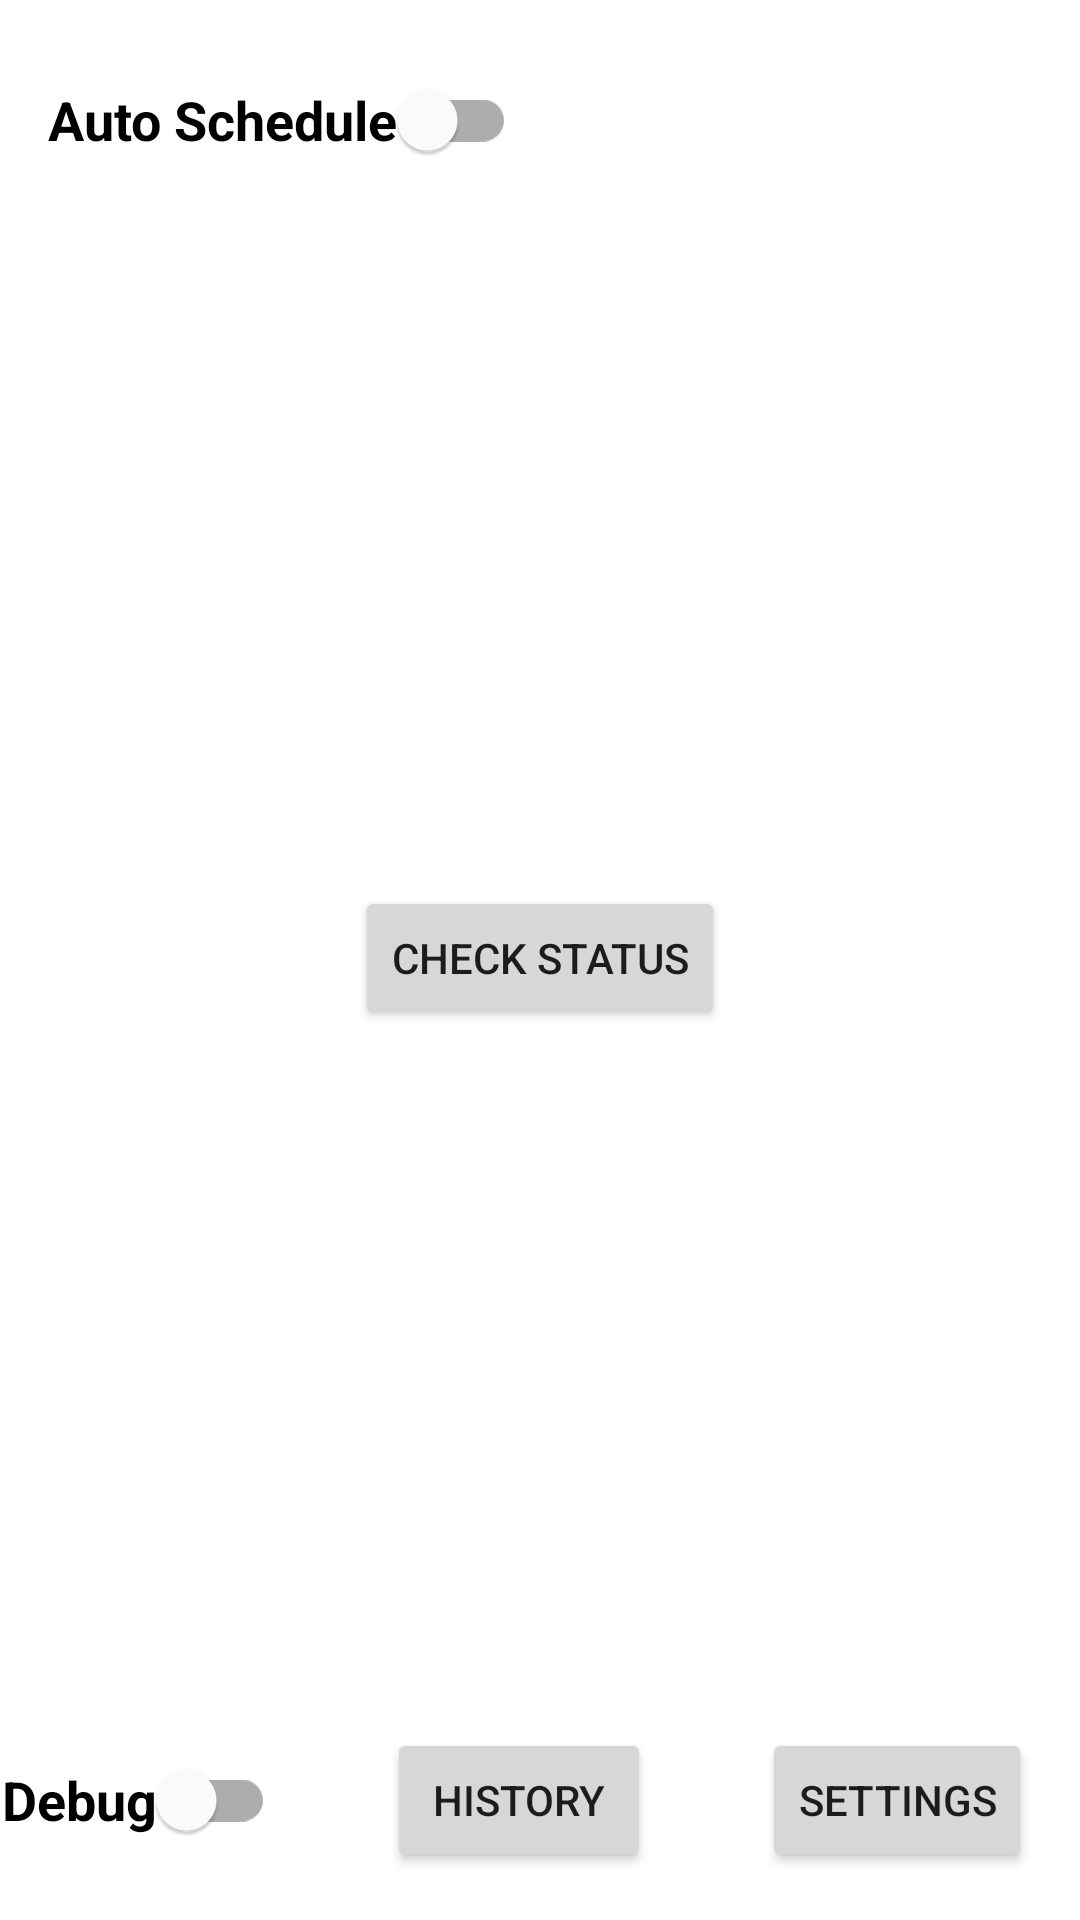

Reconstruct the res/layout file that produces this screen, plus the resources it refers to.
<!-- AndroidManifest.xml: application theme Theme.BondMonitoring -->
<!-- res/layout/activity_main.xml -->
<?xml version="1.0" encoding="utf-8"?>
<androidx.constraintlayout.widget.ConstraintLayout xmlns:android="http://schemas.android.com/apk/res/android"
    xmlns:app="http://schemas.android.com/apk/res-auto"
    xmlns:tools="http://schemas.android.com/tools"
    android:layout_width="match_parent"
    android:layout_height="match_parent"
    tools:context=".MainActivity">

    <Button
        android:id="@+id/button"
        android:layout_width="wrap_content"
        android:layout_height="wrap_content"
        android:onClick="onClickResults"
        android:text="@string/button"
        app:layout_constraintBottom_toBottomOf="parent"
        app:layout_constraintEnd_toEndOf="parent"
        app:layout_constraintStart_toStartOf="parent"
        app:layout_constraintTop_toTopOf="parent"
        app:layout_constraintVertical_bias="0.499" />

    <Button
        android:id="@+id/button2"
        android:layout_width="wrap_content"
        android:layout_height="wrap_content"
        android:layout_marginEnd="16dp"
        android:layout_marginBottom="16dp"
        android:onClick="onClickPersonSetup"
        android:text="@string/settings"
        app:layout_constraintBottom_toBottomOf="parent"
        app:layout_constraintEnd_toEndOf="parent" />

    <com.google.android.material.switchmaterial.SwitchMaterial
        android:id="@+id/debugSwitch"
        style="@style/Theme.BondMonitoring"
        android:layout_width="wrap_content"
        android:layout_height="wrap_content"
        android:layout_marginStart="16dp"
        android:layout_marginEnd="178dp"
        android:layout_marginBottom="16dp"
        android:contentDescription="@string/debug_description"
        android:enabled="true"
        android:onClick="onClickDebug"
        android:saveEnabled="true"
        android:text="@string/debug"
        android:textAlignment="viewStart"
        android:textColorHighlight="#303F9F"
        android:textColorLink="#1976D2"
        android:textSize="18sp"
        android:textStyle="bold"
        app:layout_constraintBottom_toBottomOf="parent"
        app:layout_constraintEnd_toStartOf="@+id/button2"
        app:layout_constraintStart_toStartOf="parent" />

    <Button
        android:id="@+id/main_historyButton"
        android:layout_width="wrap_content"
        android:layout_height="wrap_content"
        android:layout_marginStart="40dp"
        android:layout_marginEnd="40dp"
        android:layout_marginBottom="16dp"
        android:onClick="onClickHistory"
        android:text="@string/history"
        app:layout_constraintBottom_toBottomOf="parent"
        app:layout_constraintEnd_toStartOf="@+id/button2"
        app:layout_constraintStart_toEndOf="@+id/debugSwitch" />

    <com.google.android.material.switchmaterial.SwitchMaterial
        android:id="@+id/mainAutoSched"
        style="@style/Theme.BondMonitoring"
        android:layout_width="wrap_content"
        android:layout_height="wrap_content"
        android:layout_marginStart="16dp"
        android:layout_marginTop="16dp"
        android:layout_marginEnd="178dp"
        android:contentDescription="@string/auto_description"
        android:enabled="true"
        android:onClick="onClickAuto"
        android:saveEnabled="true"
        android:text="@string/auto"
        android:textAlignment="viewStart"
        android:textColorHighlight="#303F9F"
        android:textColorLink="#1976D2"
        android:textSize="18sp"
        android:textStyle="bold"
        app:layout_constraintEnd_toStartOf="@+id/button2"
        app:layout_constraintHorizontal_bias="0.0"
        app:layout_constraintStart_toStartOf="parent"
        app:layout_constraintTop_toTopOf="parent" />

</androidx.constraintlayout.widget.ConstraintLayout>
<!-- resources referenced by this layout -->
<resources>
  <string name="auto">Auto Schedule</string>
  <string name="auto_description">Turn on Auto Schedule to Make the app poll bondmonitoring automagicallly</string>
  <string name="button">Check Status</string>
  <string name="debug">Debug</string>
  <string name="debug_description">Toggle Debug Mode</string>
  <string name="history">History</string>
  <string name="settings">Settings</string>
  <style name="Theme.BondMonitoring" parent="Theme.MaterialComponents.DayNight.DarkActionBar">
          
          <item name="colorPrimary">@color/purple_500</item>
          <item name="colorPrimaryVariant">@color/purple_700</item>
          <item name="colorOnPrimary">@color/white</item>
          
          <item name="colorSecondary">@color/teal_200</item>
          <item name="colorSecondaryVariant">@color/teal_700</item>
          <item name="colorOnSecondary">@color/black</item>
          
          <item name="android:statusBarColor" tools:targetApi="l">?attr/colorPrimaryVariant</item>
          
      </style>
  <color name="purple_500">#2A3573</color>
  <color name="purple_700">#3963B6</color>
  <color name="white">#FFFFFFFF</color>
  <color name="teal_200">#FF03DAC5</color>
  <color name="teal_700">#FF018786</color>
  <color name="black">#FF000000</color>
</resources>
